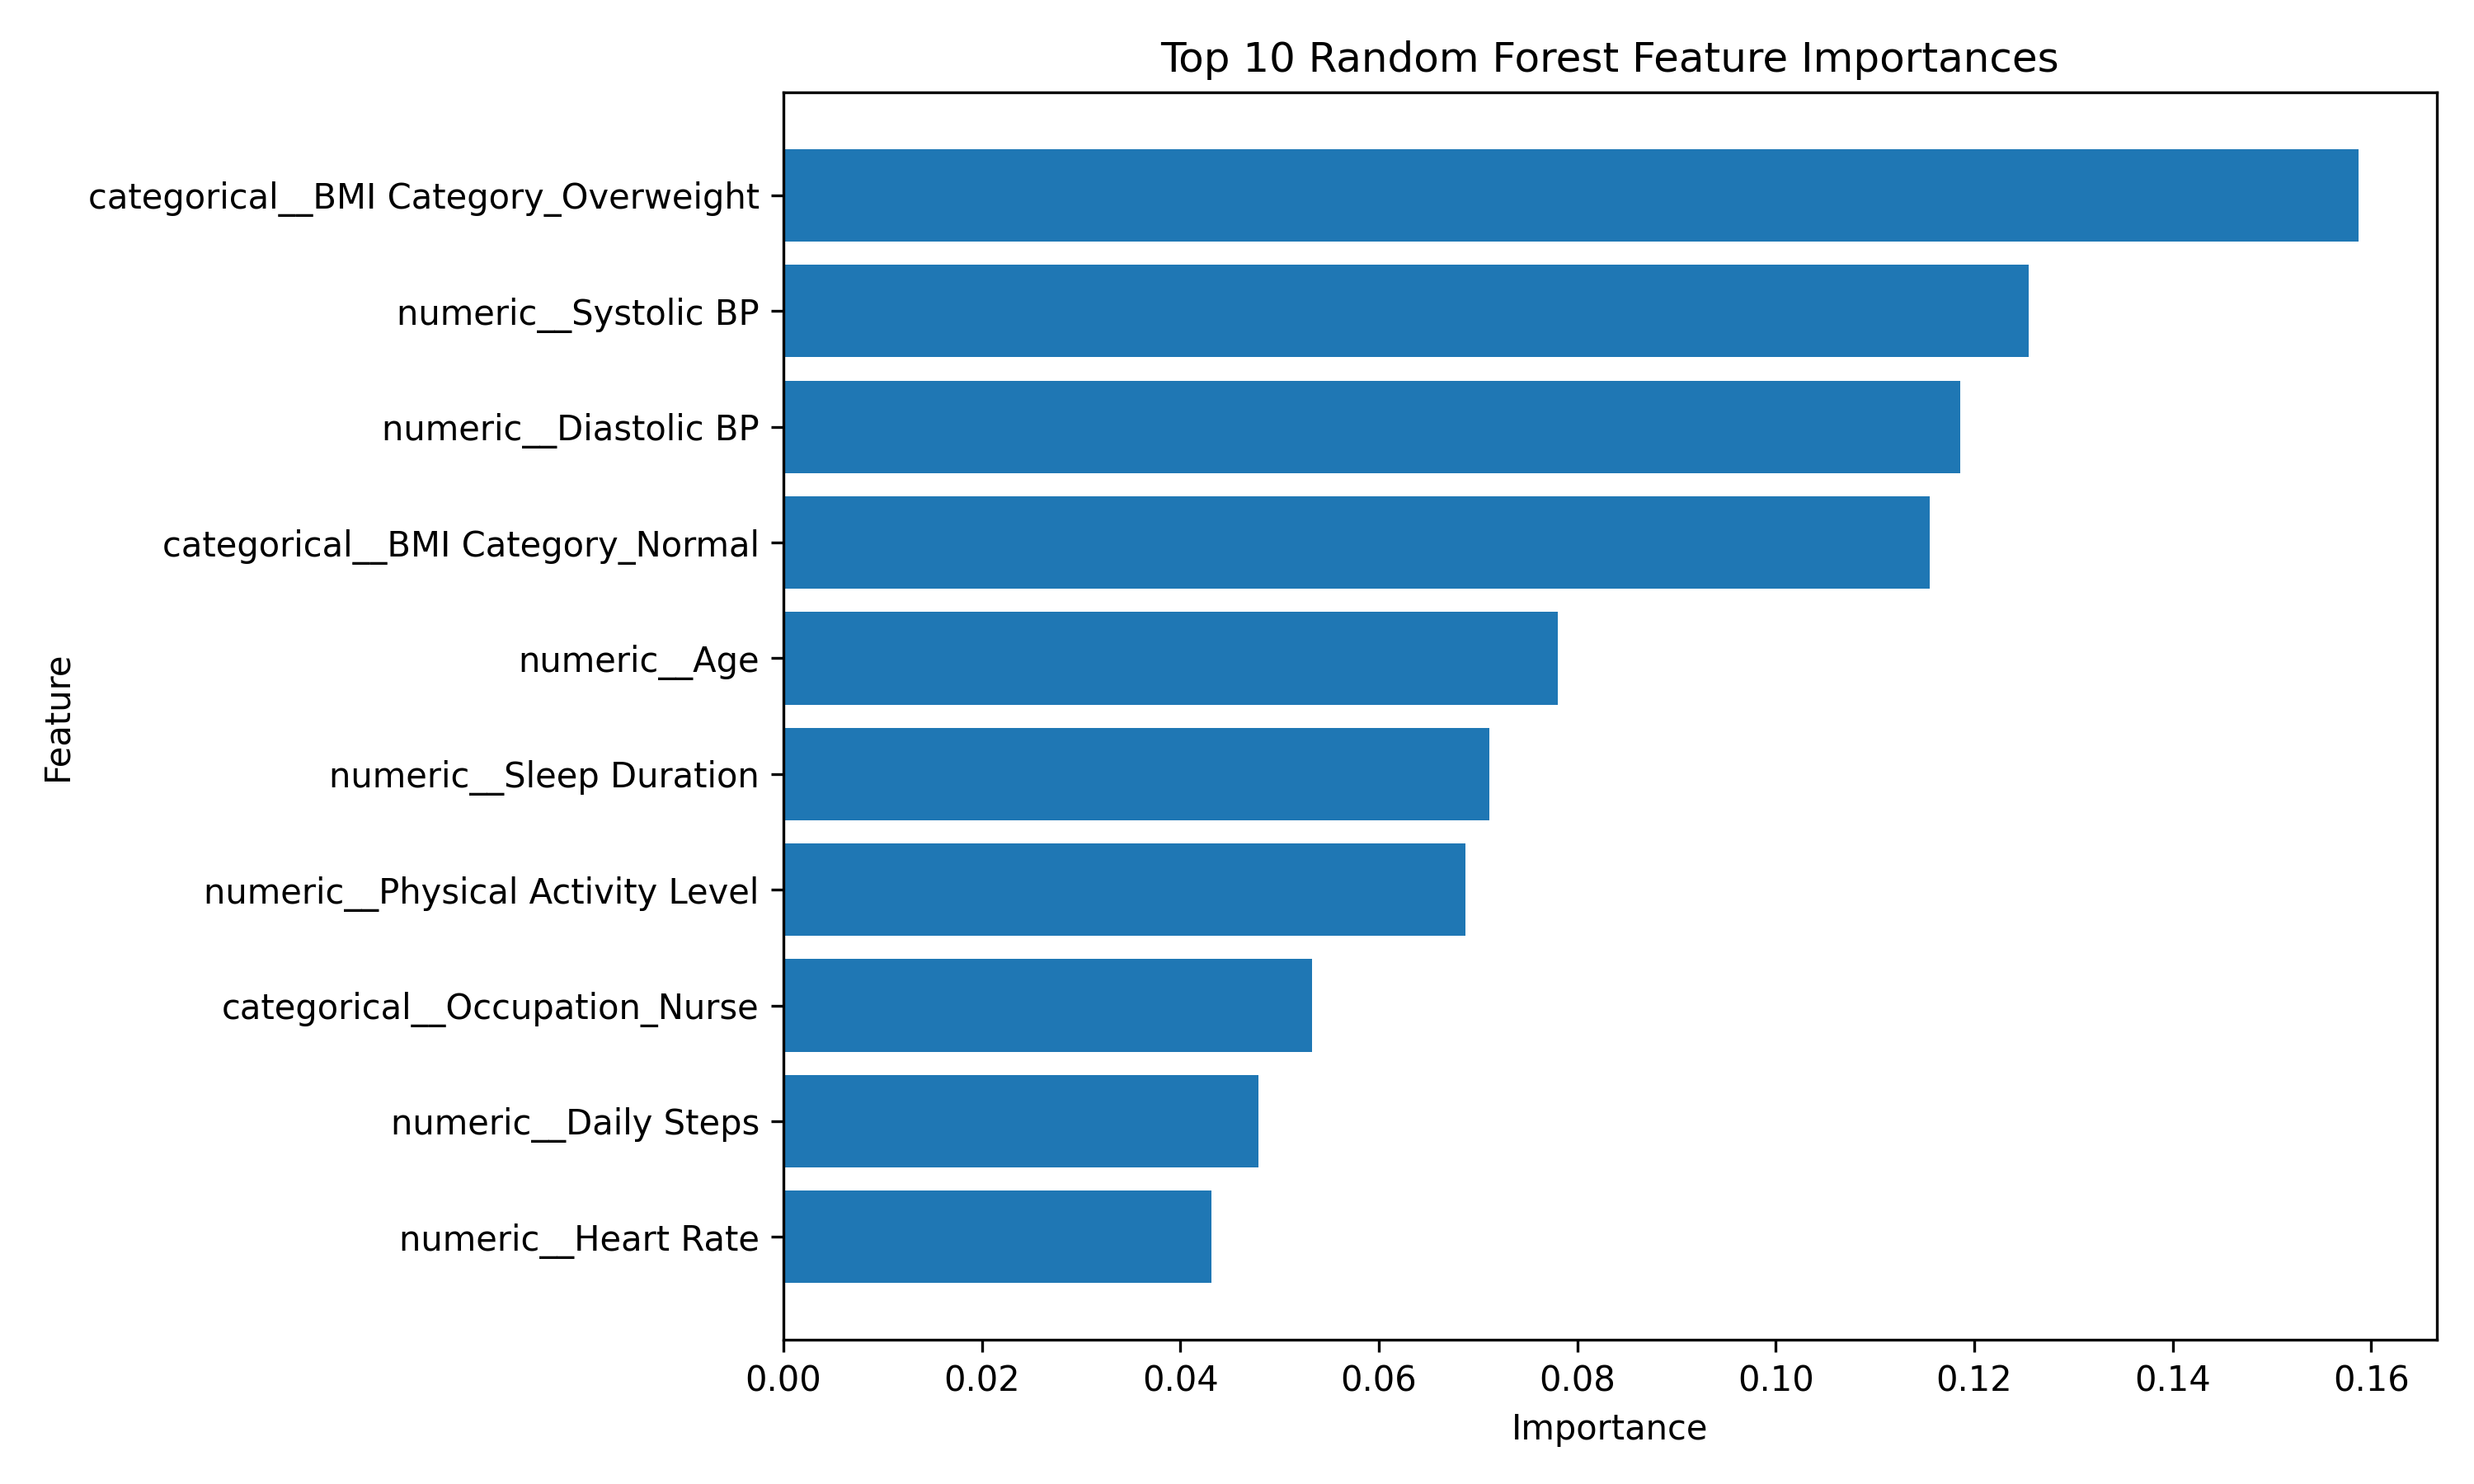

Source data for this figure (header and first rows):
feature, importance
categorical__BMI Category_Overweight, 0.1587
numeric__Systolic BP, 0.1255
numeric__Diastolic BP, 0.1185
categorical__BMI Category_Normal, 0.1155
numeric__Age, 0.078
numeric__Sleep Duration, 0.07116
numeric__Physical Activity Level, 0.06872
categorical__Occupation_Nurse, 0.05327
numeric__Daily Steps, 0.04784
numeric__Heart Rate, 0.04313
numeric__Stress Level, 0.02942
numeric__Quality of Sleep, 0.02459
categorical__Occupation_Teacher, 0.01349
categorical__Gender_Female, 0.01288
categorical__Occupation_Salesperson, 0.009177
categorical__Gender_Male, 0.007016
categorical__BMI Category_Obese, 0.00592
categorical__Occupation_Doctor, 0.00541
categorical__Occupation_Lawyer, 0.003292
categorical__Occupation_Engineer, 0.002643
categorical__Occupation_Sales Representa…, 0.001513
categorical__Occupation_Scientist, 0.001419
categorical__Occupation_Accountant, 0.001326
categorical__Occupation_Software Enginee…, 0.001317
categorical__Occupation_Manager, 0.0002085
